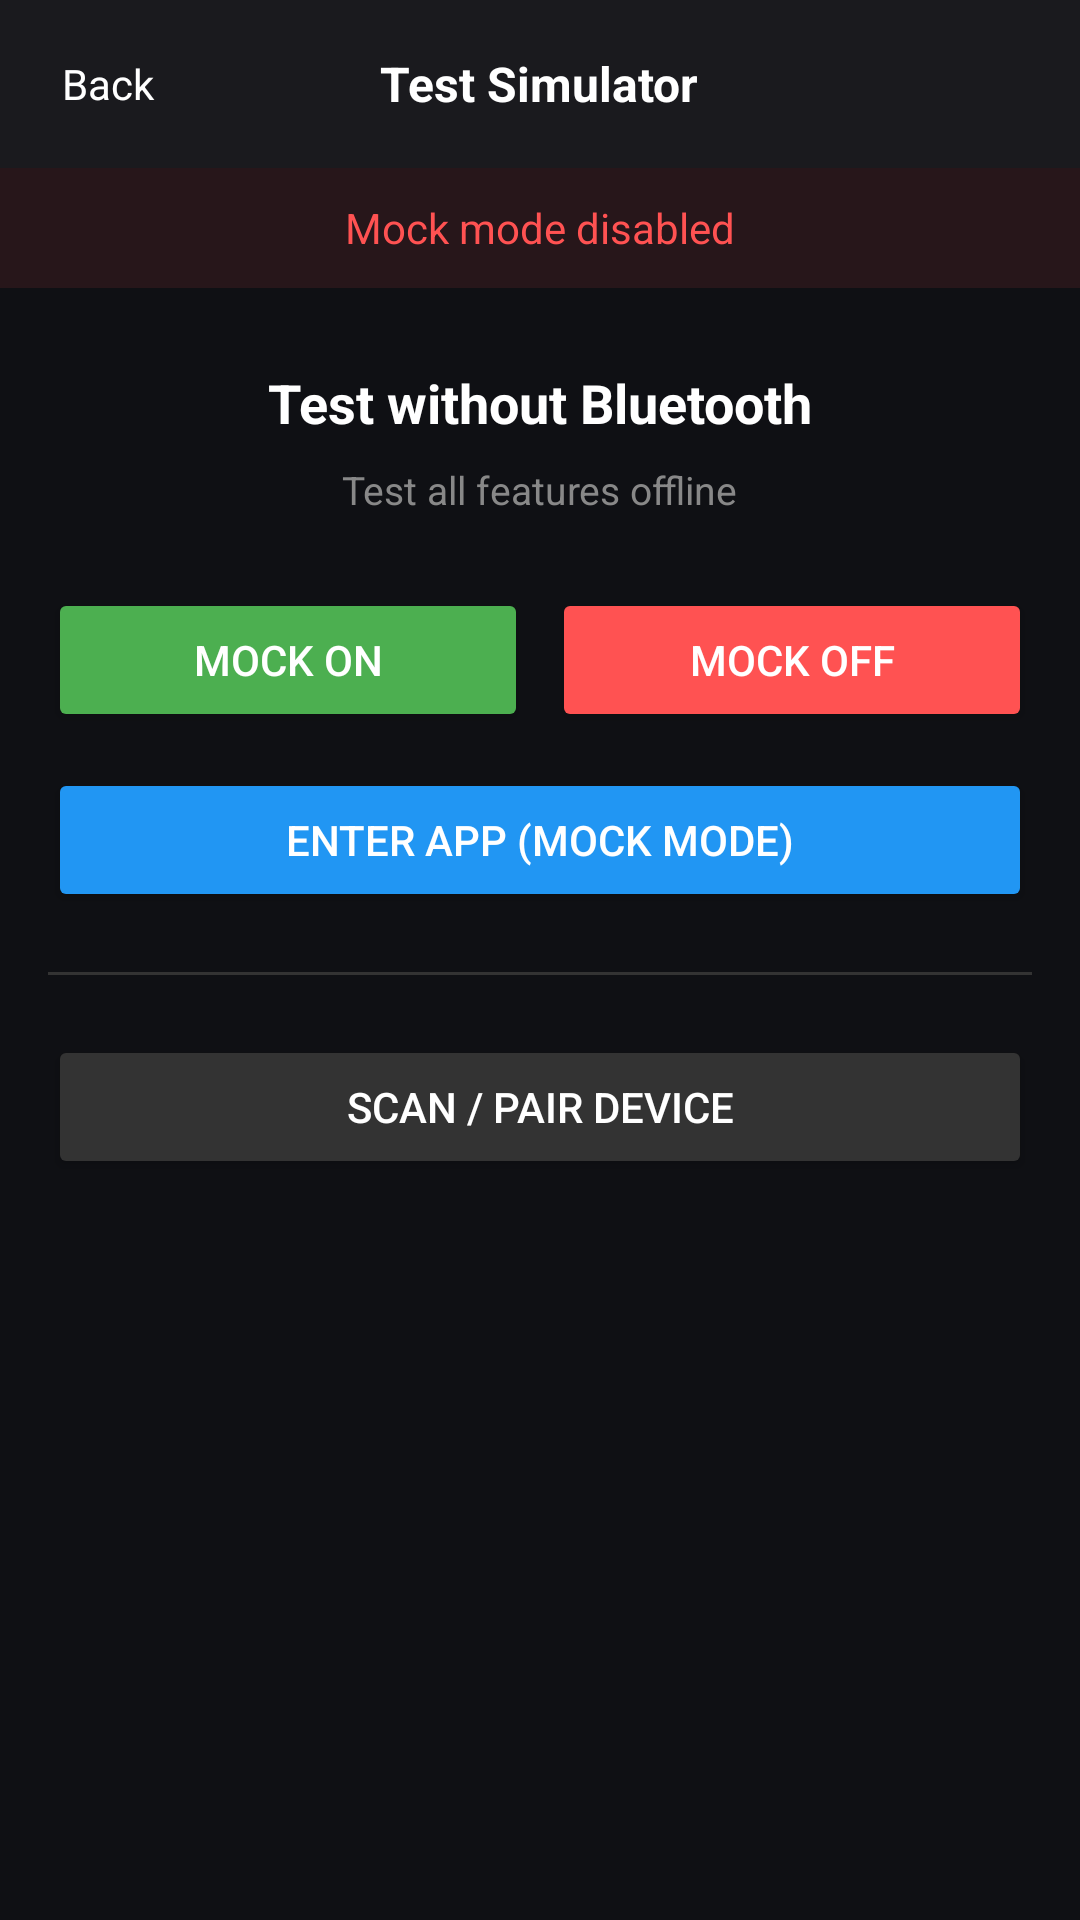

Android layout source for this screen:
<!-- AndroidManifest.xml: application theme Theme.HeyCyan -->
<!-- res/layout/activity_test_simulator.xml -->
﻿<?xml version="1.0" encoding="utf-8"?>
<LinearLayout xmlns:android="http://schemas.android.com/apk/res/android"
    xmlns:app="http://schemas.android.com/apk/res-auto"
    android:layout_width="match_parent" android:layout_height="match_parent"
    android:background="#0F1014" android:orientation="vertical">
    <RelativeLayout android:layout_width="match_parent" android:layout_height="56dp"
        android:paddingHorizontal="16dp" android:background="#1A1A1E">
        <TextView android:id="@+id/btnBack" android:layout_width="40dp"
            android:layout_height="40dp" android:layout_centerVertical="true"
            android:gravity="center" android:text="Back"
            android:textColor="#FFFFFF" android:textSize="14sp" />
        <TextView android:layout_width="wrap_content" android:layout_height="wrap_content"
            android:layout_centerInParent="true" android:text="Test Simulator"
            android:textColor="#FFFFFF" android:textSize="16sp" android:textStyle="bold" />
    </RelativeLayout>
    <TextView android:id="@+id/tvSimStatus" android:layout_width="match_parent"
        android:layout_height="40dp" android:gravity="center"
        android:text="Mock mode disabled" android:textColor="#FF5252"
        android:textSize="14sp" android:background="#1AFF5252" />
    <ScrollView android:layout_width="match_parent" android:layout_height="match_parent"
        android:padding="16dp">
    <LinearLayout android:layout_width="match_parent" android:layout_height="wrap_content"
        android:orientation="vertical" android:gravity="center">
        <TextView android:layout_width="wrap_content" android:layout_height="wrap_content"
            android:layout_marginTop="10dp" android:text="Test without Bluetooth"
            android:textColor="#FFFFFF" android:textSize="18sp" android:textStyle="bold" />
        <TextView android:layout_width="wrap_content" android:layout_height="wrap_content"
            android:layout_marginTop="8dp" android:text="Test all features offline"
            android:textColor="#888888" android:textSize="13sp" />
        <LinearLayout android:layout_width="match_parent" android:layout_height="wrap_content"
            android:layout_marginTop="24dp" android:orientation="horizontal">
            <Button android:id="@+id/btnSimEnableMock" android:layout_width="0dp"
                android:layout_height="48dp" android:layout_weight="1"
                android:layout_marginEnd="4dp" android:backgroundTint="#4CAF50"
                android:text="Mock ON" android:textColor="#FFFFFF"
                android:textSize="14sp" app:cornerRadius="24dp" />
            <Button android:id="@+id/btnSimDisableMock" android:layout_width="0dp"
                android:layout_height="48dp" android:layout_weight="1"
                android:layout_marginStart="4dp" android:backgroundTint="#FF5252"
                android:text="Mock OFF" android:textColor="#FFFFFF"
                android:textSize="14sp" app:cornerRadius="24dp" />
        </LinearLayout>
        <Button android:id="@+id/btnSimEnterApp" android:layout_width="match_parent"
            android:layout_height="48dp" android:layout_marginTop="12dp"
            android:backgroundTint="#2196F3" android:text="Enter App (Mock Mode)"
            android:textColor="#FFFFFF" android:textSize="14sp" app:cornerRadius="24dp" />
        <View android:layout_width="match_parent" android:layout_height="1dp"
            android:background="#333333" android:layout_marginVertical="20dp" />
        <Button android:id="@+id/btnSimScan" android:layout_width="match_parent"
            android:layout_height="48dp" android:backgroundTint="#333333"
            android:text="Scan / Pair Device" android:textColor="#FFFFFF"
            android:textSize="14sp" app:cornerRadius="24dp" />
    </LinearLayout>
    </ScrollView>
</LinearLayout>
<!-- resources referenced by this layout -->
<resources>
  <style name="Theme.HeyCyan" parent="Base.Theme.HeyCyan" />
  <style name="Base.Theme.HeyCyan" parent="Theme.Material3.DayNight.NoActionBar">
          
          
      </style>
</resources>
